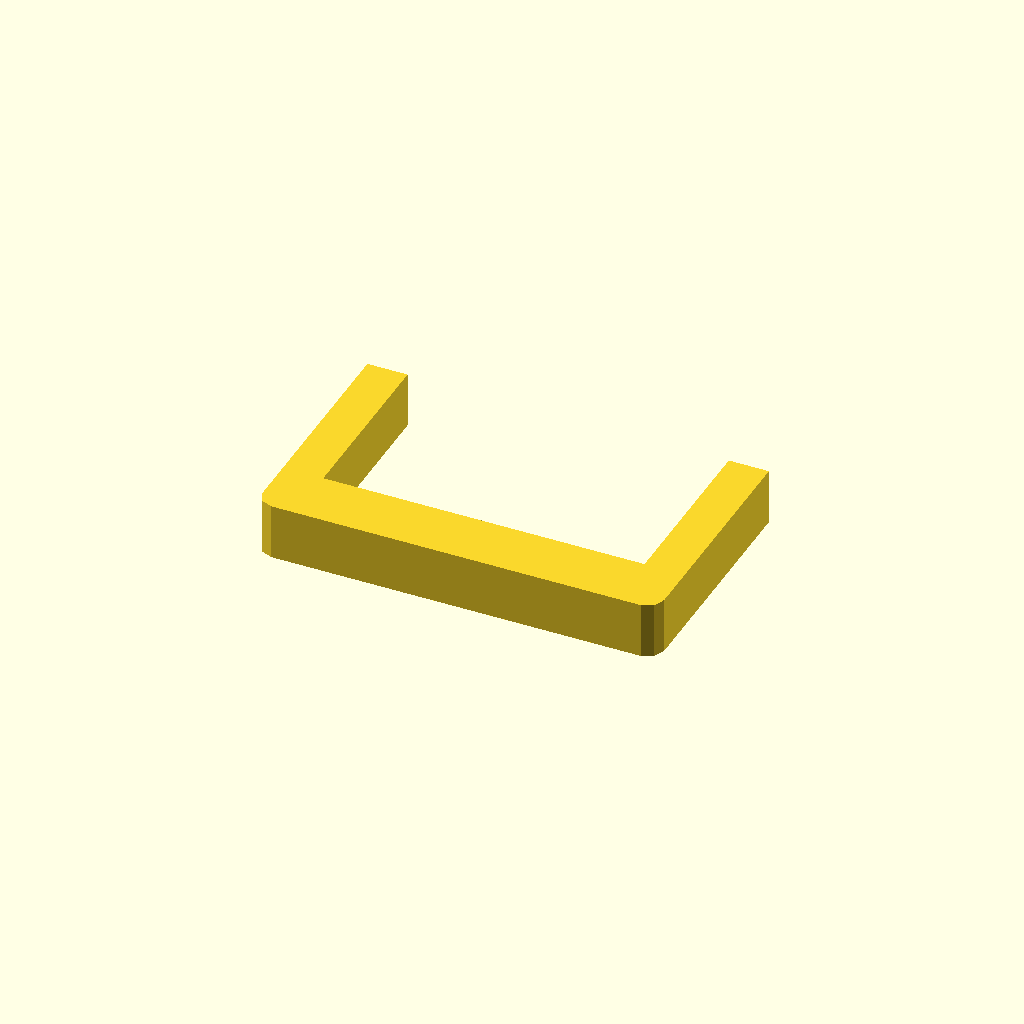
Cell 1: the model at its default parameters.
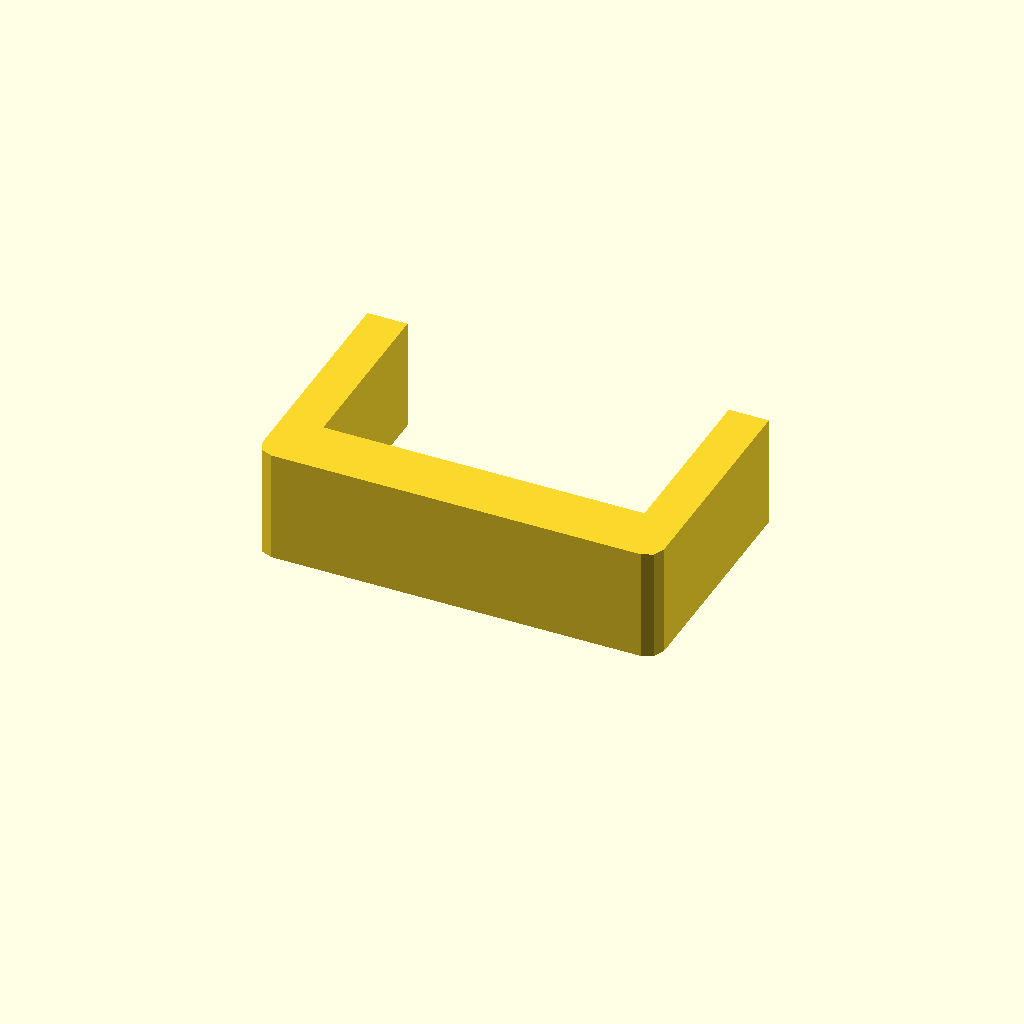
Cell 2 — profile_height set to 28, the other parameters unchanged.
All cells are drawn from one camera (rotation 55°, 0°, 25°, orthographic, colour scheme Cornfield), so only the parameter changes between them.
Source of the model, optional_data/data/sketch1/sinkframes/part_0094.scad:
$fn = 32;

// ----------------------------------------------------------------------
// Heat sink frame: 100 x 60 mm frame, 10 mm walls
// ----------------------------------------------------------------------

// --- parameters (mm) ---
profile_height = 14;      // extrusion height
profile_points = 12;      // points of the closed outline

profile = [[0, 4], [1.172, 1.172], [4, 0], [96, 0], [98.828, 1.172], [100, 4], [100, 60], [90, 60], [90, 15], [10, 15], [10, 60], [0, 60]];  // single closed polygon, 12 points, counter clockwise

// --- the one profile operation ---
linear_extrude(height = profile_height) polygon(points = profile);
Parameter table extracted from the source (name, type, default, range or options):
profile_height: number, default 14
profile_points: number, default 12
